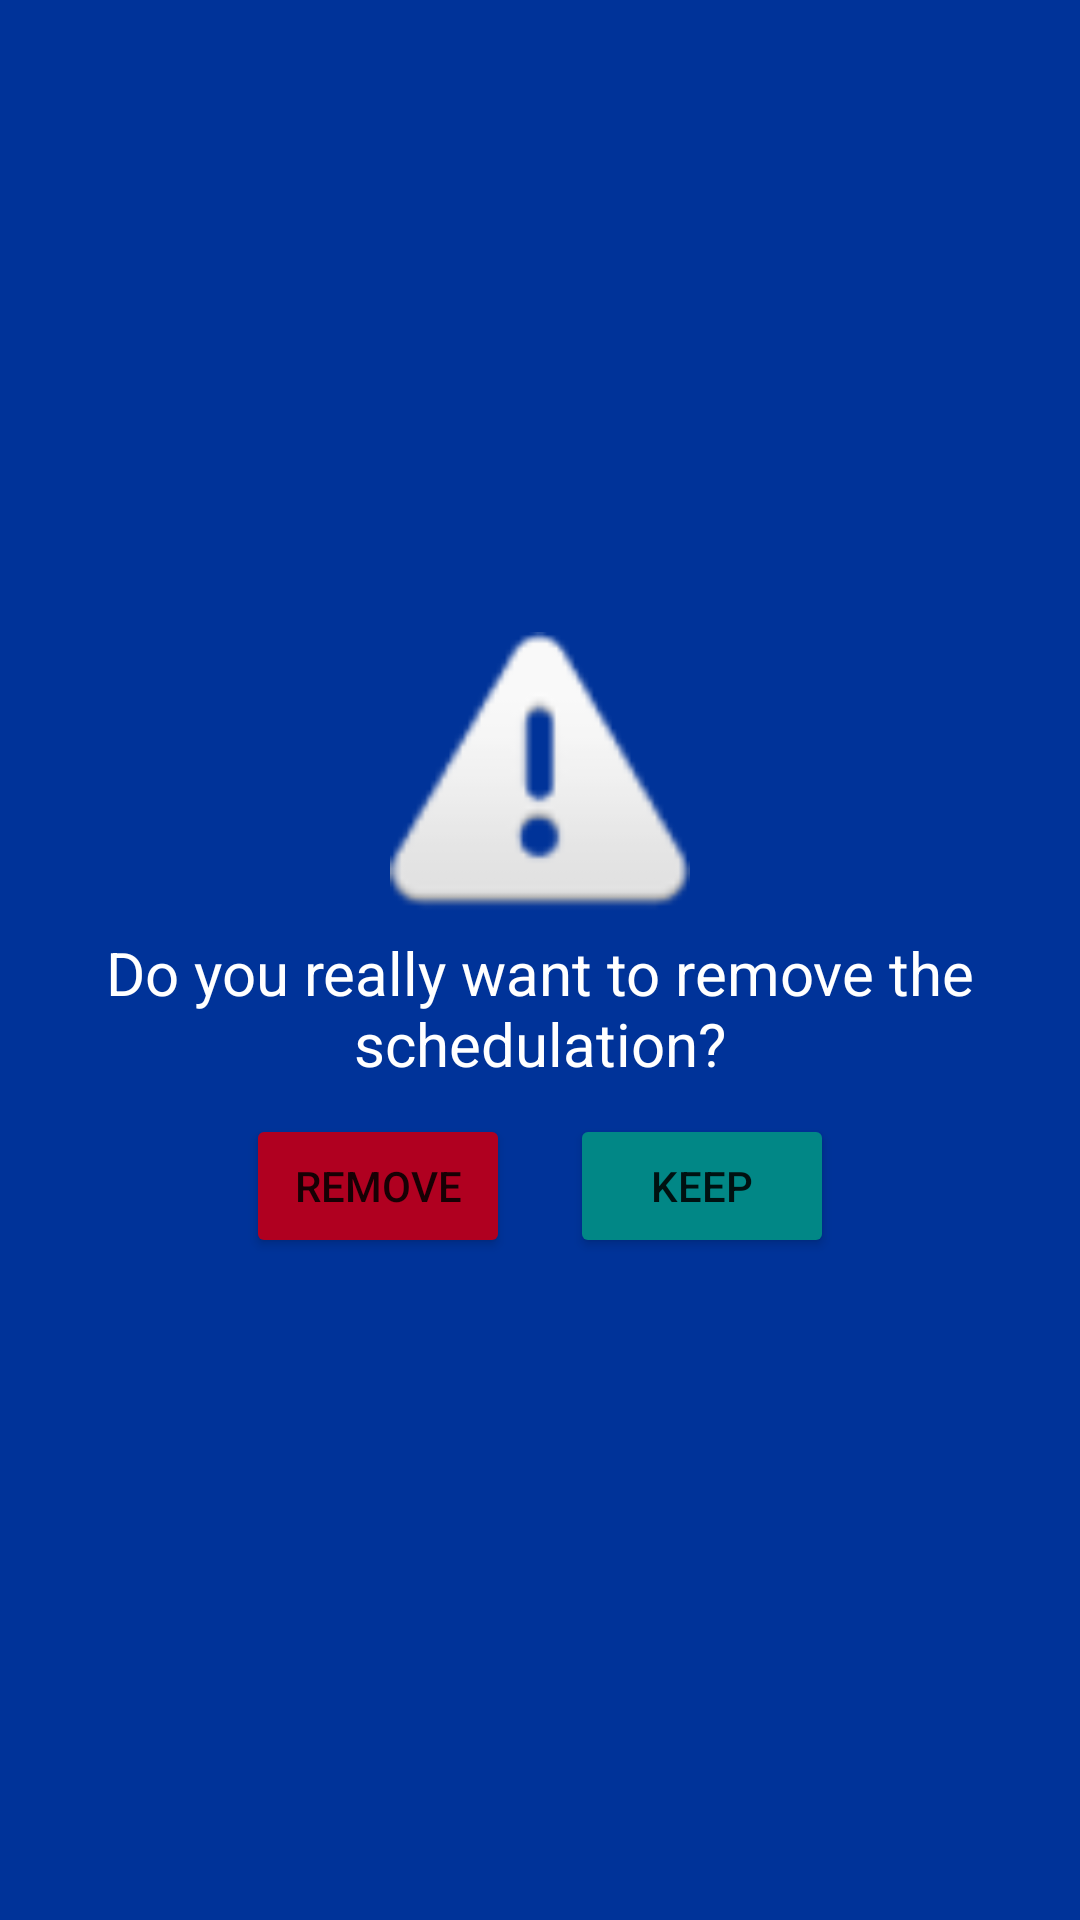

Produce the Android XML layout that renders to this screen, including the resource entries it uses.
<!-- AndroidManifest.xml: application theme Theme.WAScheduler -->
<!-- res/layout/fragment_remove_schedule_confirmation_dialog.xml -->
<?xml version="1.0" encoding="utf-8"?>
<androidx.constraintlayout.widget.ConstraintLayout xmlns:android="http://schemas.android.com/apk/res/android"
    xmlns:app="http://schemas.android.com/apk/res-auto"
    xmlns:tools="http://schemas.android.com/tools"
    android:layout_width="wrap_content"
    android:layout_height="wrap_content"
    android:layout_gravity="center"
    android:visibility="visible"
    android:padding="20dp"
    android:layout_marginLeft="10dp"
    android:layout_marginRight="10dp"
    android:background="@color/blue"
    >

    <LinearLayout
        android:layout_width="wrap_content"
        android:layout_height="wrap_content"
        android:orientation="vertical"
        app:layout_constraintBottom_toBottomOf="parent"
        app:layout_constraintEnd_toEndOf="parent"
        app:layout_constraintStart_toStartOf="parent"
        app:layout_constraintTop_toTopOf="parent"
        >


        <ImageView
            android:id="@+id/imageView2"
            android:layout_width="match_parent"
            android:layout_height="100dp"
            android:src="@android:drawable/ic_dialog_alert" />

        <TextView
            android:id="@+id/textView"
            android:layout_width="match_parent"
            android:layout_height="wrap_content"
            android:layout_gravity="center"
            android:textAlignment="center"
            android:textSize="20dp"
            android:textColor="@color/white"
            android:text="@string/want_to_delete_schedulation" />
        <LinearLayout
            android:layout_width="match_parent"
            android:layout_height="wrap_content"
            android:orientation="horizontal"
            android:padding="10dp"
            android:gravity="center"
            >
            <Button
                android:id="@+id/buttonYesRemove"
                android:layout_width="wrap_content"
                android:layout_height="wrap_content"
                android:backgroundTint="@color/design_default_color_error"
                android:text="@string/remove"
                android:layout_marginRight="20dp"
                />
            <Button
                android:id="@+id/buttonNoRemove"
                android:layout_width="wrap_content"
                android:layout_height="wrap_content"
                android:backgroundTint="@color/teal_700"
                android:text="@string/keep" />
        </LinearLayout>

    </LinearLayout>


</androidx.constraintlayout.widget.ConstraintLayout>
<!-- resources referenced by this layout -->
<resources>
  <color name="blue">#003399</color>
  <color name="teal_700">#FF018786</color>
  <color name="white">#FFFFFFFF</color>
  <string name="keep">Keep</string>
  <string name="remove">Remove</string>
  <string name="want_to_delete_schedulation">Do you really want to remove the schedulation?</string>
  <style name="Theme.WAScheduler" parent="Theme.MaterialComponents.DayNight.DarkActionBar">
          
          <item name="colorPrimary">@color/purple_500</item>
          <item name="colorPrimaryVariant">@color/purple_700</item>
          <item name="colorOnPrimary">@color/white</item>
          
          <item name="colorSecondary">@color/teal_200</item>
          <item name="colorSecondaryVariant">@color/teal_700</item>
          <item name="colorOnSecondary">@color/white</item>
          
          <item name="android:statusBarColor" tools:targetApi="l">?attr/colorPrimaryVariant</item>
          
      </style>
  <color name="purple_500">#FF6200EE</color>
  <color name="purple_700">#FF3700B3</color>
  <color name="teal_200">#FF03DAC5</color>
</resources>
